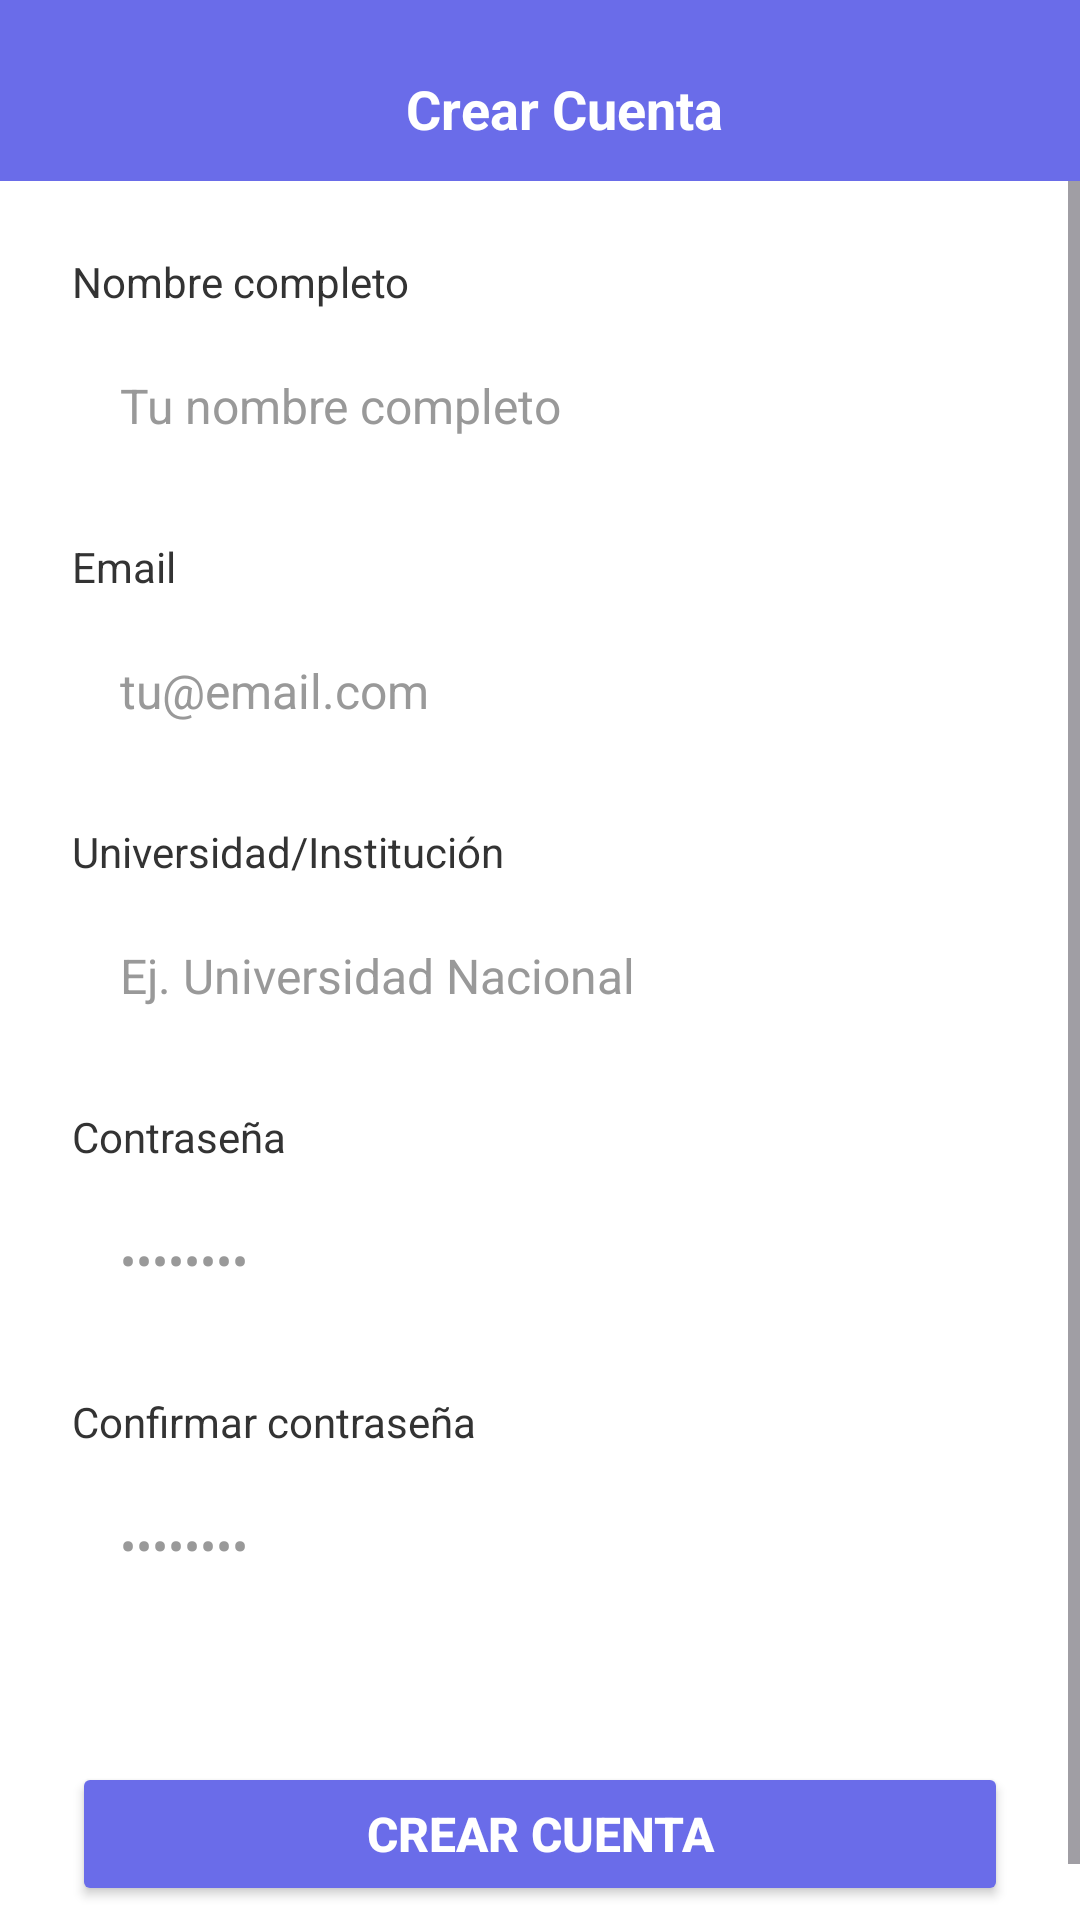

Here is an Android app screen rendered from its layout file. Give the layout XML and the strings, colors and styles it references.
<!-- AndroidManifest.xml: application theme Theme.SkillSwap -->
<!-- res/layout/activity_pantalla_de_registro.xml -->
<?xml version="1.0" encoding="utf-8"?>
<androidx.constraintlayout.widget.ConstraintLayout xmlns:android="http://schemas.android.com/apk/res/android"
    xmlns:app="http://schemas.android.com/apk/res-auto"
    xmlns:tools="http://schemas.android.com/tools"
    android:id="@+id/main"
    android:layout_width="match_parent"
    android:layout_height="match_parent"
    android:background="#F5F5F5"
    tools:context=".Registro">        <LinearLayout
        android:id="@+id/header_layout"
        android:layout_width="0dp"
        android:layout_height="wrap_content"
        android:background="@color/accent_color"
        android:orientation="horizontal"
        android:gravity="center_vertical"
        android:paddingStart="16dp"
        android:paddingEnd="16dp"
        android:paddingTop="24dp"
        android:paddingBottom="12dp"
        app:layout_constraintTop_toTopOf="parent"
        app:layout_constraintStart_toStartOf="parent"
        app:layout_constraintEnd_toEndOf="parent">

        <TextView
            android:id="@+id/tv_titulo"
            android:layout_width="0dp"
            android:layout_height="wrap_content"
            android:layout_weight="1"
            android:text="@string/register_title"
            android:textColor="@android:color/white"
            android:textSize="18sp"
            android:textStyle="bold"
            android:gravity="center"
            android:layout_marginStart="16dp" />

    </LinearLayout>

    
    <ScrollView
        android:layout_width="0dp"
        android:layout_height="0dp"
        android:fillViewport="true"
        app:layout_constraintTop_toBottomOf="@id/header_layout"
        app:layout_constraintStart_toStartOf="parent"
        app:layout_constraintEnd_toEndOf="parent"
        app:layout_constraintBottom_toBottomOf="parent">

        <LinearLayout
            android:layout_width="match_parent"
            android:layout_height="wrap_content"
            android:orientation="vertical"
            android:padding="24dp"
            android:background="@android:color/white">

            
            <TextView
                android:id="@+id/label_nombre"
                android:layout_width="wrap_content"
                android:layout_height="wrap_content"
                android:text="@string/full_name"
                android:textColor="#333333"
                android:textSize="14sp"
                android:layout_marginBottom="8dp" />
            <EditText
                android:id="@+id/et_nombre_completo"
                android:layout_width="match_parent"
                android:layout_height="48dp"
                android:hint="@string/name_placeholder"
                android:textColorHint="@color/text_hint"
                android:textColor="@color/text_primary"
                android:textSize="16sp"
                android:paddingStart="16dp"
                android:paddingEnd="16dp"
                android:background="#FFFFFF"
                android:inputType="textPersonName"
                android:layout_marginBottom="20dp" />

            
            <TextView
                android:id="@+id/label_email"
                android:layout_width="wrap_content"
                android:layout_height="wrap_content"
                android:text="@string/email"
                android:textColor="#333333"
                android:textSize="14sp"
                android:layout_marginBottom="8dp" />
            <EditText
                android:id="@+id/et_email"
                android:layout_width="match_parent"
                android:layout_height="48dp"
                android:hint="@string/email_placeholder"
                android:textColorHint="@color/text_hint"
                android:textColor="@color/text_primary"
                android:textSize="16sp"
                android:paddingStart="16dp"
                android:paddingEnd="16dp"
                android:background="#FFFFFF"
                android:inputType="textEmailAddress"
                android:layout_marginBottom="20dp" />

            
            <TextView
                android:id="@+id/label_universidad"
                android:layout_width="wrap_content"
                android:layout_height="wrap_content"
                android:text="@string/univ_inst"
                android:textColor="#333333"
                android:textSize="14sp"
                android:layout_marginBottom="8dp" />
            <EditText
                android:id="@+id/et_universidad"
                android:layout_width="match_parent"
                android:layout_height="48dp"
                android:hint="@string/univ_inst_placeholder"
                android:textColorHint="@color/text_hint"
                android:textColor="@color/text_primary"
                android:textSize="16sp"
                android:paddingStart="16dp"
                android:paddingEnd="16dp"
                android:background="#FFFFFF"
                android:inputType="text"
                android:layout_marginBottom="20dp" />

            
            <TextView
                android:id="@+id/label_contrasena"
                android:layout_width="wrap_content"
                android:layout_height="wrap_content"
                android:text="@string/password"
                android:textColor="#333333"
                android:textSize="14sp"
                android:layout_marginBottom="8dp" />
            <EditText
                android:id="@+id/et_contrasena"
                android:layout_width="match_parent"
                android:layout_height="48dp"
                android:hint="@string/password_placeholder"
                android:textColorHint="@color/text_hint"
                android:textColor="@color/text_primary"
                android:textSize="16sp"
                android:paddingStart="16dp"
                android:paddingEnd="16dp"
                android:background="#FFFFFF"
                android:inputType="textPassword"
                android:layout_marginBottom="20dp" />

            
            <TextView
                android:id="@+id/label_confirmar_contrasena"
                android:layout_width="wrap_content"
                android:layout_height="wrap_content"
                android:text="@string/confirm_password"
                android:textColor="#333333"
                android:textSize="14sp"
                android:layout_marginBottom="8dp" />
            <EditText
                android:id="@+id/et_confirmar_contrasena"
                android:layout_width="match_parent"
                android:layout_height="48dp"
                android:hint="@string/password_placeholder"
                android:textColorHint="@color/text_hint"
                android:textColor="@color/text_primary"
                android:textSize="16sp"
                android:paddingStart="16dp"
                android:paddingEnd="16dp"
                android:background="#FFFFFF"
                android:inputType="textPassword"
                android:layout_marginBottom="32dp" />

            
            <Button
                android:id="@+id/btn_crear_cuenta"
                android:layout_width="match_parent"
                android:layout_height="48dp"
                android:text="@string/create_account"
                android:textColor="@android:color/white"
                android:textSize="16sp"
                android:textStyle="bold"
                android:backgroundTint="@color/accent_color"
                android:layout_marginTop="16dp" />

        </LinearLayout>

    </ScrollView>

</androidx.constraintlayout.widget.ConstraintLayout>
<!-- resources referenced by this layout -->
<resources>
  <color name="accent_color">#6a6ce9</color>
  <color name="text_hint">#999999</color>
  <color name="text_primary">#333333</color>
  <string name="confirm_password">Confirmar contraseña</string>
  <string name="create_account">Crear Cuenta</string>
  <string name="email">Email</string>
  <string name="email_placeholder">tu@email.com</string>
  <string name="full_name">Nombre completo</string>
  <string name="name_placeholder">Tu nombre completo</string>
  <string name="password">Contraseña</string>
  <string name="password_placeholder">••••••••</string>
  <string name="register_title">Crear Cuenta</string>
  <string name="univ_inst">Universidad/Institución</string>
  <string name="univ_inst_placeholder">Ej. Universidad Nacional</string>
  <style name="Theme.SkillSwap" parent="Base.Theme.SkillSwap" />
  <style name="Base.Theme.SkillSwap" parent="Theme.Material3.DayNight.NoActionBar">
          
          <item name="colorPrimary">@color/accent_color</item>
          <item name="colorPrimaryVariant">@color/accent_color</item>
          <item name="colorOnPrimary">@android:color/white</item>
          <item name="android:statusBarColor">@color/accent_color</item>
          <item name="android:windowLightStatusBar">false</item>
          
          <item name="android:windowTranslucentStatus">false</item>
          <item name="android:windowTranslucentNavigation">false</item>
          <item name="android:fitsSystemWindows">true</item>
      </style>
</resources>
